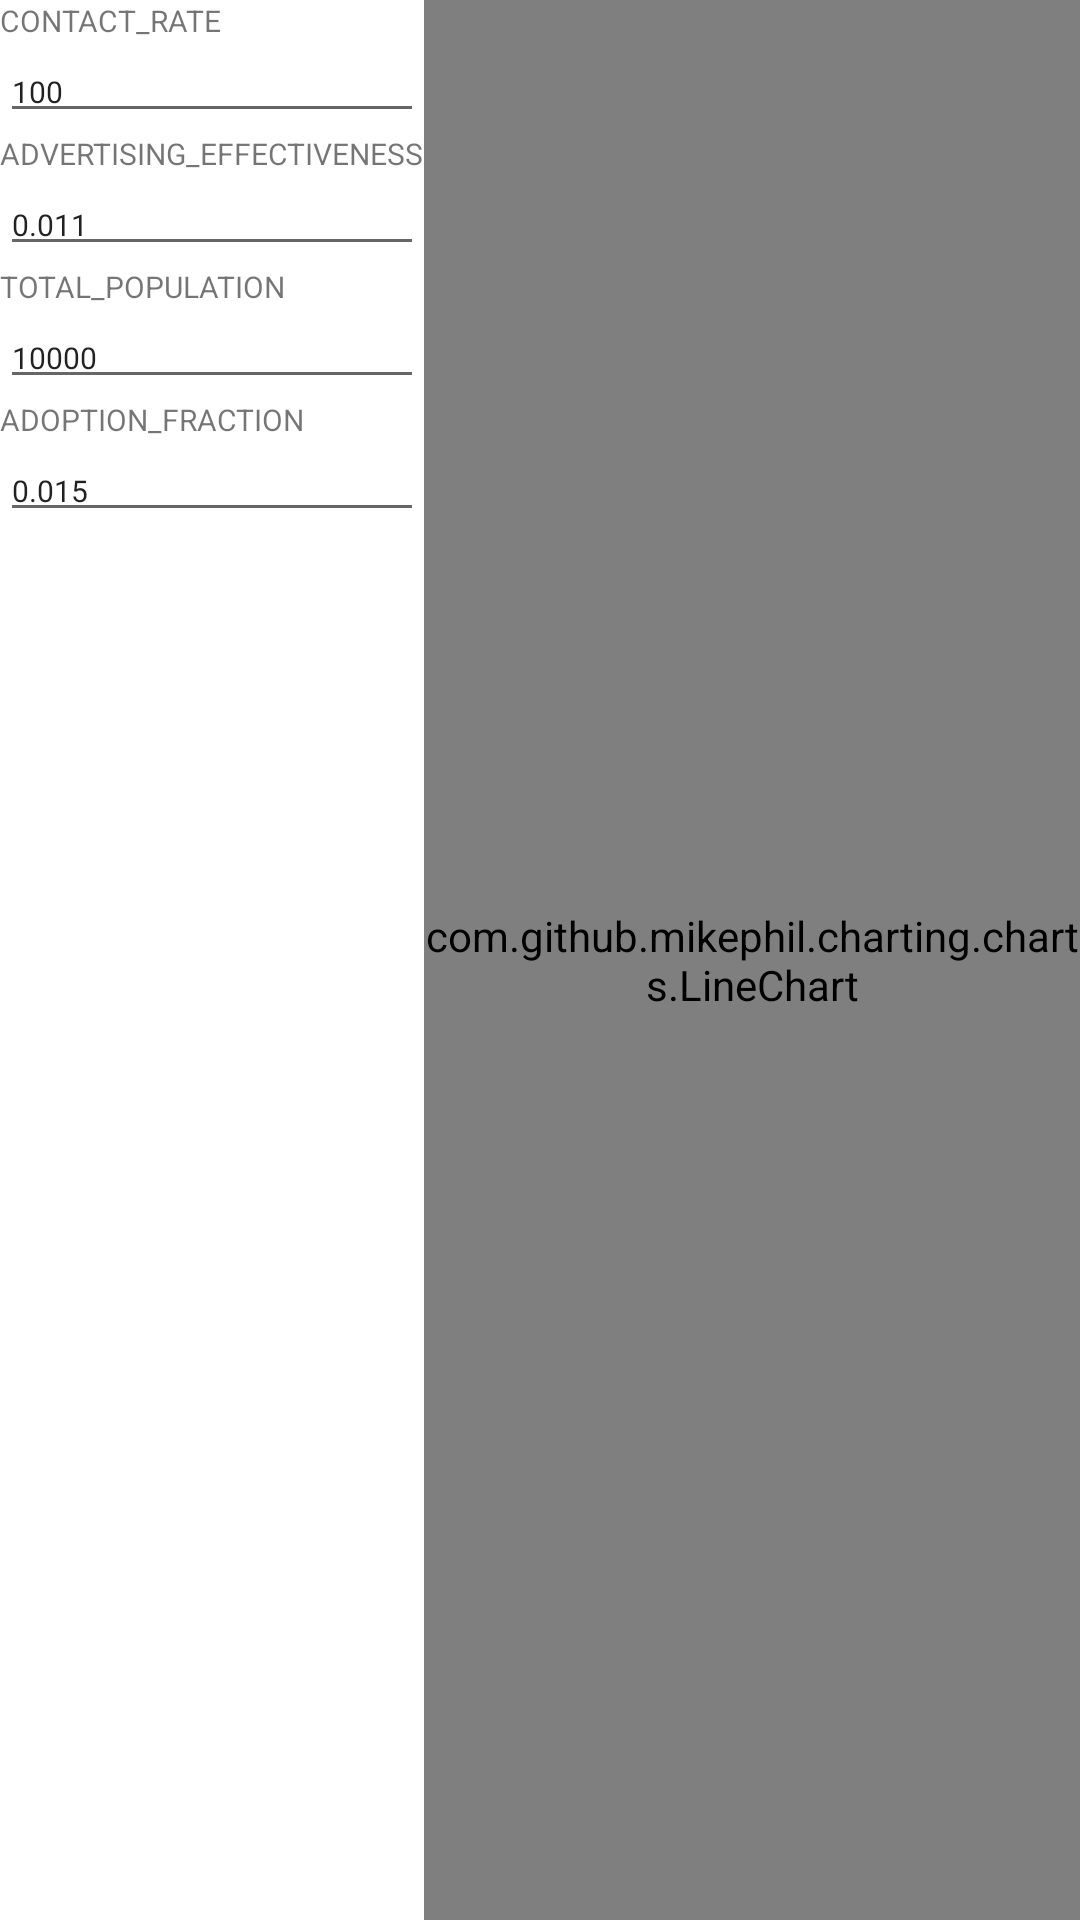

Produce the Android XML layout that renders to this screen, including the resource entries it uses.
<!-- AndroidManifest.xml: application theme Theme.MyApp -->
<!-- res/layout/activity_main.xml -->
<?xml version="1.0" encoding="utf-8"?>
    <LinearLayout
        xmlns:android="http://schemas.android.com/apk/res/android"
        xmlns:app="http://schemas.android.com/apk/res-auto"
        xmlns:tools="http://schemas.android.com/tools"
        android:layout_width="match_parent"
        android:layout_height="match_parent"
        tools:context=".MobSimulatorApp"
        android:orientation="horizontal">


    <LinearLayout
        android:id="@+id/insert_point"
        android:layout_width="wrap_content"
        android:layout_height="wrap_content"
        android:orientation="vertical">















        <TextView
            android:layout_width="wrap_content"
            android:layout_height="wrap_content"
            android:text="CONTACT_RATE"
            android:textSize="10sp"></TextView>
        <EditText
            android:layout_width="match_parent"
            android:layout_height="wrap_content"
            android:ems="5"
            android:inputType="textPersonName"
            android:text="100"
            android:textSize="10sp"/>


        <TextView
            android:layout_width="wrap_content"
            android:layout_height="wrap_content"
            android:text="ADVERTISING_EFFECTIVENESS"
            android:textSize="10sp"></TextView>
        <EditText
            android:layout_width="match_parent"
            android:layout_height="wrap_content"
            android:ems="5"
            android:inputType="textPersonName"
            android:text="0.011"
            android:textSize="10sp"/>


        <TextView
        android:layout_width="wrap_content"
        android:layout_height="wrap_content"
        android:text="TOTAL_POPULATION"
        android:textSize="10sp"></TextView>
        <EditText
            android:layout_width="match_parent"
            android:layout_height="wrap_content"
            android:ems="5"
            android:inputType="textPersonName"
            android:text="10000"
            android:textSize="10sp"/>


        <TextView
            android:layout_width="wrap_content"
            android:layout_height="wrap_content"
            android:text="ADOPTION_FRACTION"
            android:textSize="10sp"></TextView>
        <EditText
            android:layout_width="match_parent"
            android:layout_height="wrap_content"
            android:ems="5"
            android:inputType="textPersonName"
            android:text="0.015"
            android:textSize="10sp"/>


    </LinearLayout>

        <com.github.mikephil.charting.charts.LineChart
            android:layout_width="match_parent"
            android:layout_height="match_parent"
            android:id="@+id/line_chart" />

    </LinearLayout>

    
    
    
    
    
    
    
    


<!-- resources referenced by this layout -->
<resources>
  <style name="Theme.MyApp" parent="Theme.MaterialComponents.Light">
  
          <item name="textAppearanceHeadline1">@style/TextAppearance.MaterialComponents.Headline1</item>
          <item name="textAppearanceHeadline2">@style/TextAppearance.MaterialComponents.Headline2</item>
          <item name="textAppearanceHeadline3">@style/TextAppearance.MaterialComponents.Headline3</item>
          <item name="textAppearanceHeadline4">@style/TextAppearance.MaterialComponents.Headline4</item>
          <item name="textAppearanceHeadline5">@style/TextAppearance.MaterialComponents.Headline5</item>
          <item name="textAppearanceHeadline6">@style/TextAppearance.MaterialComponents.Headline6</item>
          <item name="textAppearanceSubtitle1">@style/TextAppearance.MaterialComponents.Subtitle1</item>
          <item name="textAppearanceSubtitle2">@style/TextAppearance.MaterialComponents.Subtitle2</item>
          <item name="textAppearanceBody1">@style/TextAppearance.MaterialComponents.Body1</item>
          <item name="textAppearanceBody2">@style/TextAppearance.MaterialComponents.Body2</item>
          <item name="textAppearanceCaption">@style/TextAppearance.MaterialComponents.Caption</item>
          <item name="textAppearanceButton">@style/TextAppearance.MaterialComponents.Button</item>
          <item name="textAppearanceOverline">@style/TextAppearance.MaterialComponents.Overline</item>
      </style>
</resources>
